The GitHub repository DHemanth2001/Landslide_Identification_Using_ML contains a labelled image folder "processed" with 7 categories: debris flow, landslide, mudflow, non landslide, rockfall, rotational slide, translational slide. Examples follow, each with its label.

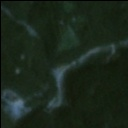
Label: landslide

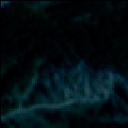
Label: landslide

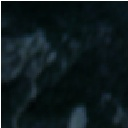
Label: translational slide

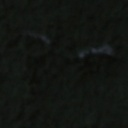
Label: non landslide

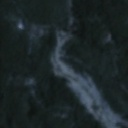
Label: mudflow

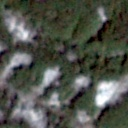
Label: rotational slide
